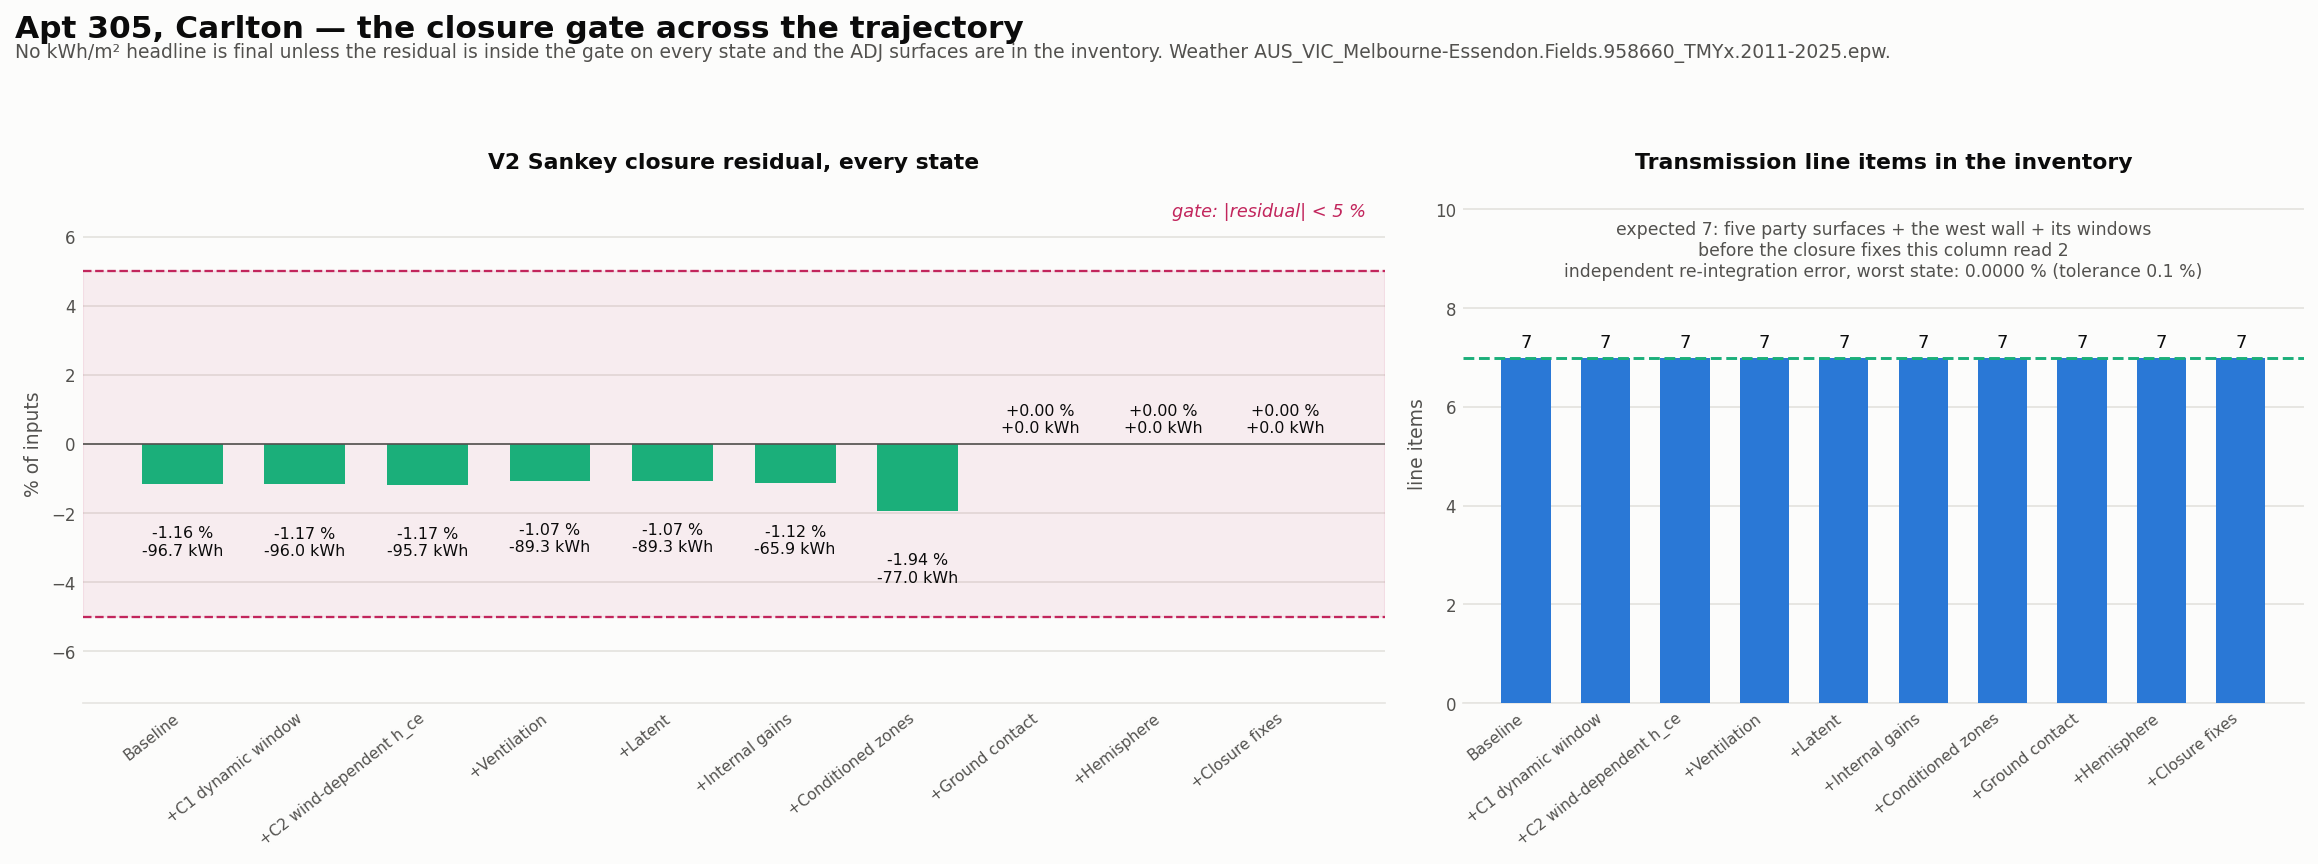

The table this chart was drawn from, first rows:
State, Inputs (kWh), Outputs (kWh), Storage (kWh), V2 residual (kWh), V2 residual (%), < 5 %?, Transmission items, Re-integration error (%)
Baseline, 8306, 8402, 0.0, -96.72, -1.164, PASS, 7, 1.1311202120174996e-13
+C1 dynamic window, 8196, 8292, 0.0, -95.97, -1.171, PASS, 7, 2.2866159389532097e-13
+C2 wind-dependent h_ce, 8148, 8244, 0.0, -95.69, -1.174, PASS, 7, 2.2932313872555897e-13
+Ventilation, 8387, 8476, 0.0, -89.34, -1.065, PASS, 7, 1.1983385214681534e-13
+Latent, 8387, 8476, 0.0, -89.34, -1.065, PASS, 7, 1.1983385214681534e-13
+Internal gains, 5881, 5947, 0.0, -65.85, -1.12, PASS, 7, 2.538275796602575e-14
+Conditioned zones, 3971, 4049, 0.0, -77.02, -1.939, PASS, 7, 2.8379191325586683e-14
+Ground contact, 3970, 3970, -3.771856427192688e-11, 0.0, 0.0, PASS, 7, 2.8379191325586683e-14
+Hemisphere, 3970, 3970, -3.771856427192688e-11, 0.0, 0.0, PASS, 7, 2.8379191325586683e-14
+Closure fixes, 3970, 3970, -3.771856427192688e-11, 0.0, 0.0, PASS, 7, 2.8379191325586683e-14
